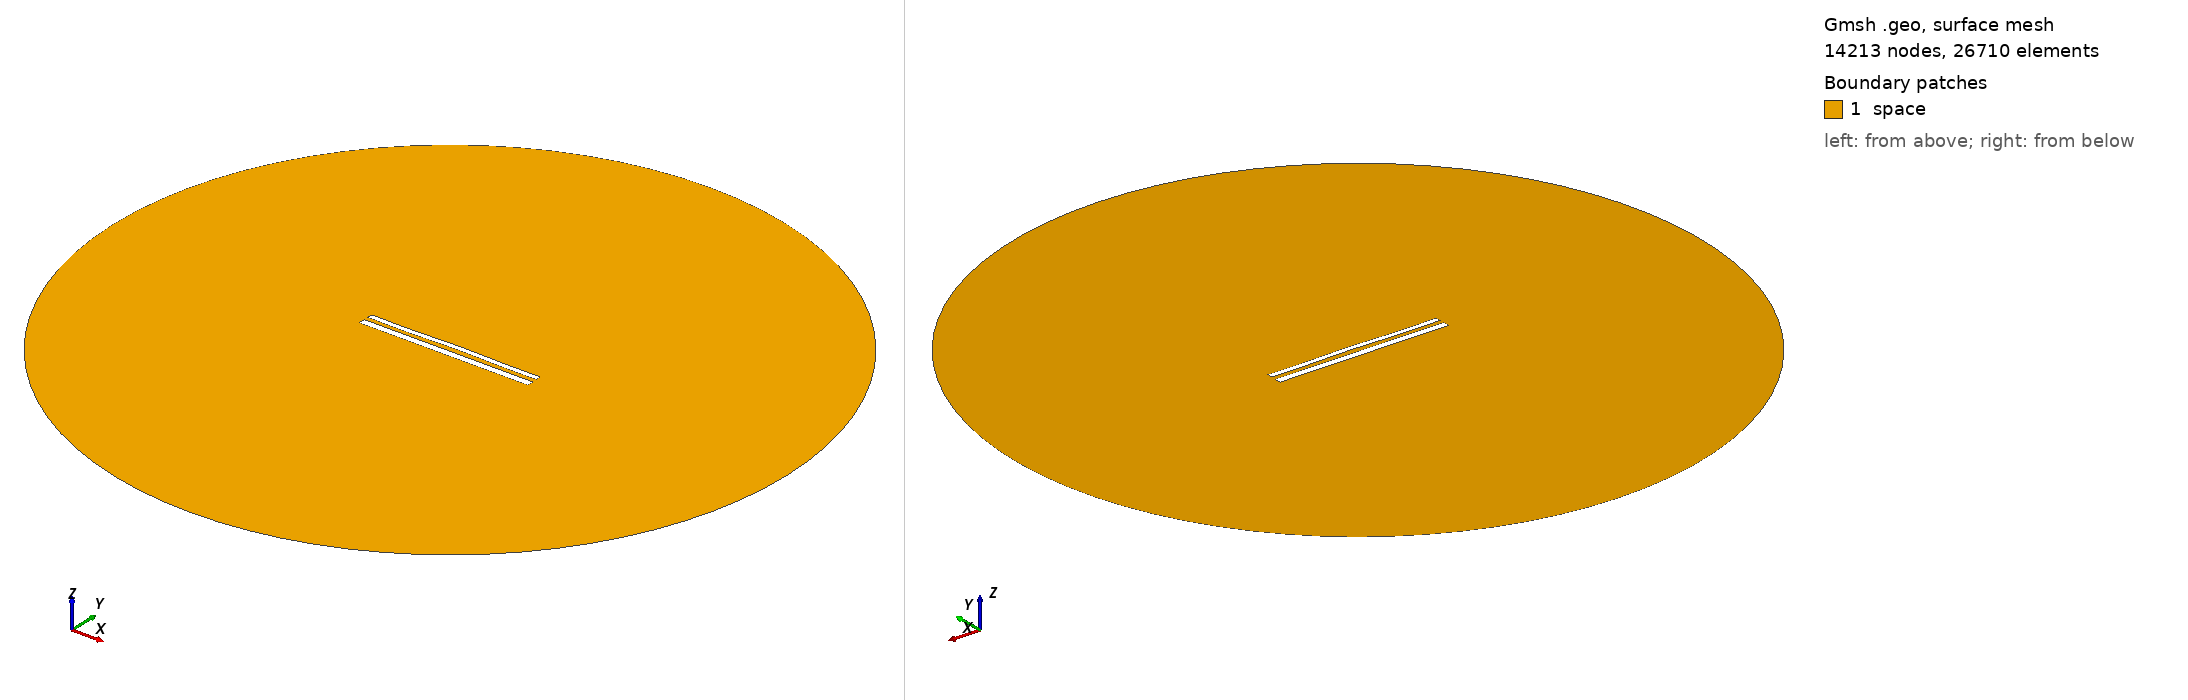

Gmsh geometry script, surface-meshed: 14213 nodes, 26710 surface elements. Boundary patches (legend numbers): 1 space. Left view from above one corner, right view from below the opposite corner. Legend entries are the model's physical surfaces. The drawing asked Gmsh for element sizes between 1% and 20% of the model's largest extent; the script's own settings can give other sizes.

=== 12481.geo (drawn) ===
//---------------------------------------
// Geometry kernel
//---------------------------------------

SetFactory("OpenCASCADE");



//---------------------------------------
// Parameters of the geometry
//---------------------------------------

// Overetch of the upper plate
overetch = 0.375;

// Distance between the plates
distance = 2.5;

// Discretization over the x axis (for the deformation)
nx = 50; 

// Length of the plate
L = 100 - overetch; 

// Number of modes
n = 4; 

// 1st mode coefficient
coeff(1) = 0.15;
beta(1) = 0.596864 * 3.1415926535 / L;

// 2nd mode coefficient
coeff(2) = 0.15;
beta(2) = 1.49418 * 3.1415926535 / L;

// 3rd mode coefficient
coeff(3) = -0.075;
beta(3) = 2.50025 * 3.1415926535 / L;

// 4th mode coefficient
coeff(4) = -0.15;
beta(4) = 3.49999 * 3.1415926535 / L;



//---------------------------------------
// Upper plate (deformed rectangle)
//---------------------------------------

// Coordiantes of the upper plate
xmin = -50;
xmax = 50 - overetch;

// Height of the upper plate
yheight = 4 - 2 * overetch;

// Indexes of the points
UpperID[] = {};
LowerID[] = {};
LeftID[] = {};
RightID[] = {};

// Point index
p = 1;

// Horizontal edges
For i In {1:nx}
    x = xmin + (i-1)*(xmax - xmin)/(nx-1);

    y_bottom = distance / 2 + overetch;
    For j In {1:n}
        C = (Cosh(beta(j)*L) + Cos(beta(j)*L)) / (Sinh(beta(j)*L) + Sin(beta(j)*L));
        y_bottom  = y_bottom + coeff(j) * (Cosh(beta(j)*(x+50)) - Cos(beta(j)*(x+50)) - C * (Sinh(beta(j)*(x+50)) - Sin(beta(j)*(x+50))));
    EndFor

    y_top = y_bottom + yheight;

    Point(p) = {x, y_top, 0, 1.0};
    UpperID[i] = p;
    p = p + 1;

    Point(p) = {x, y_bottom, 0, 1.0};
    LowerID[i] = p;
    p = p + 1;
EndFor

// Create point lists
UpperPts[] = {}; LowerPts[] = {};
For i In {1:nx}
  UpperPts[] += {UpperID[i]};
  LowerPts[] += {LowerID[i]};
EndFor

// Build splines
Spline(1) = {UpperPts[]};
Spline(2) = {LowerPts[]};
Line(3) = {LowerPts[nx-1], UpperPts[nx-1]};
Line(4) = {LowerPts[0], UpperPts[0]};

// Build the plane surface
Curve Loop(1) = {2, 3, -1, -4};
Plane Surface(1) = {1};



//---------------------------------------
// Lower plate (rectangle)
//---------------------------------------

// Vertices
Point(1001) = {-50, -1, 0, 1.0};
Point(1002) = { 50, -1, 0, 1.0};
Point(1003) = { 50,  -5, 0, 1.0};
Point(1004) = {-50,  -5, 0, 1.0};

// Edges
Line(5) = {1001, 1002};
Line(6) = {1002, 1003};
Line(7) = {1003, 1004};
Line(8) = {1004, 1001};

// Plane surface
Line Loop(2) = {5, 6, 7, 8};
Plane Surface(2) = {2}; 



//---------------------------------------
// Outer (fictious) boundary
//---------------------------------------

// Points
Point(1005) = {0, 0, 0};       // Center
Point(1006) = {200, 0, 0};     // Start point
Point(1007) = {0, 200, 0};     // 90 degrees
Point(1008) = {-200, 0, 0};    // 180 degrees
Point(1009) = {0, -200, 0};    // 270 degrees

// Circle arcs (each needs start, center, end)
Circle(9) = {1006, 1005, 1007};
Circle(10) = {1007, 1005, 1008};
Circle(11) = {1008, 1005, 1009};
Circle(12) = {1009, 1005, 1006};

// Plane surface for the entire domain
Curve Loop(3) = {9, 10, 11, 12};
Surface(3) = {3};

// Subtract the plates from the whole domain to obtain the actual domain where we want to solve the equations
BooleanDifference{ Surface{3}; Delete; }{ Surface{1}; Surface{2}; Delete; }




//---------------------------------------
// Transfinite Lines/Curves
//---------------------------------------

// Set the number of points on the boundaries
r = 7;

// Plates
Transfinite Curve {1, 2} = 50*r Using Progression 1;
Transfinite Curve {3, 4} = 2*r Using Progression 1;
Transfinite Line {5, 7} = 50*r Using Progression 1;
Transfinite Line {6, 8} = 2*r Using Progression 1;

// Outer boundary
Transfinite Line {9, 10, 11, 12} = 20 Using Progression 1;



//---------------------------------------
// Physical groups
//---------------------------------------                

// Physical curves (boundaries)
Physical Line("force_segment", 10) = {2};
Physical Line("upper_plate", 11) = {1, 3, 4};
Physical Line("lower_plate", 12) = {5, 6, 7, 8};
Physical Line("boundary", 20) = {9, 10, 11, 12};

// Physical Surfaces
Physical Surface("space", 30) = {3};



//---------------------------------------
// 6. Generate the Mesh
//---------------------------------------

// 2D mesh generation
Mesh 2;
